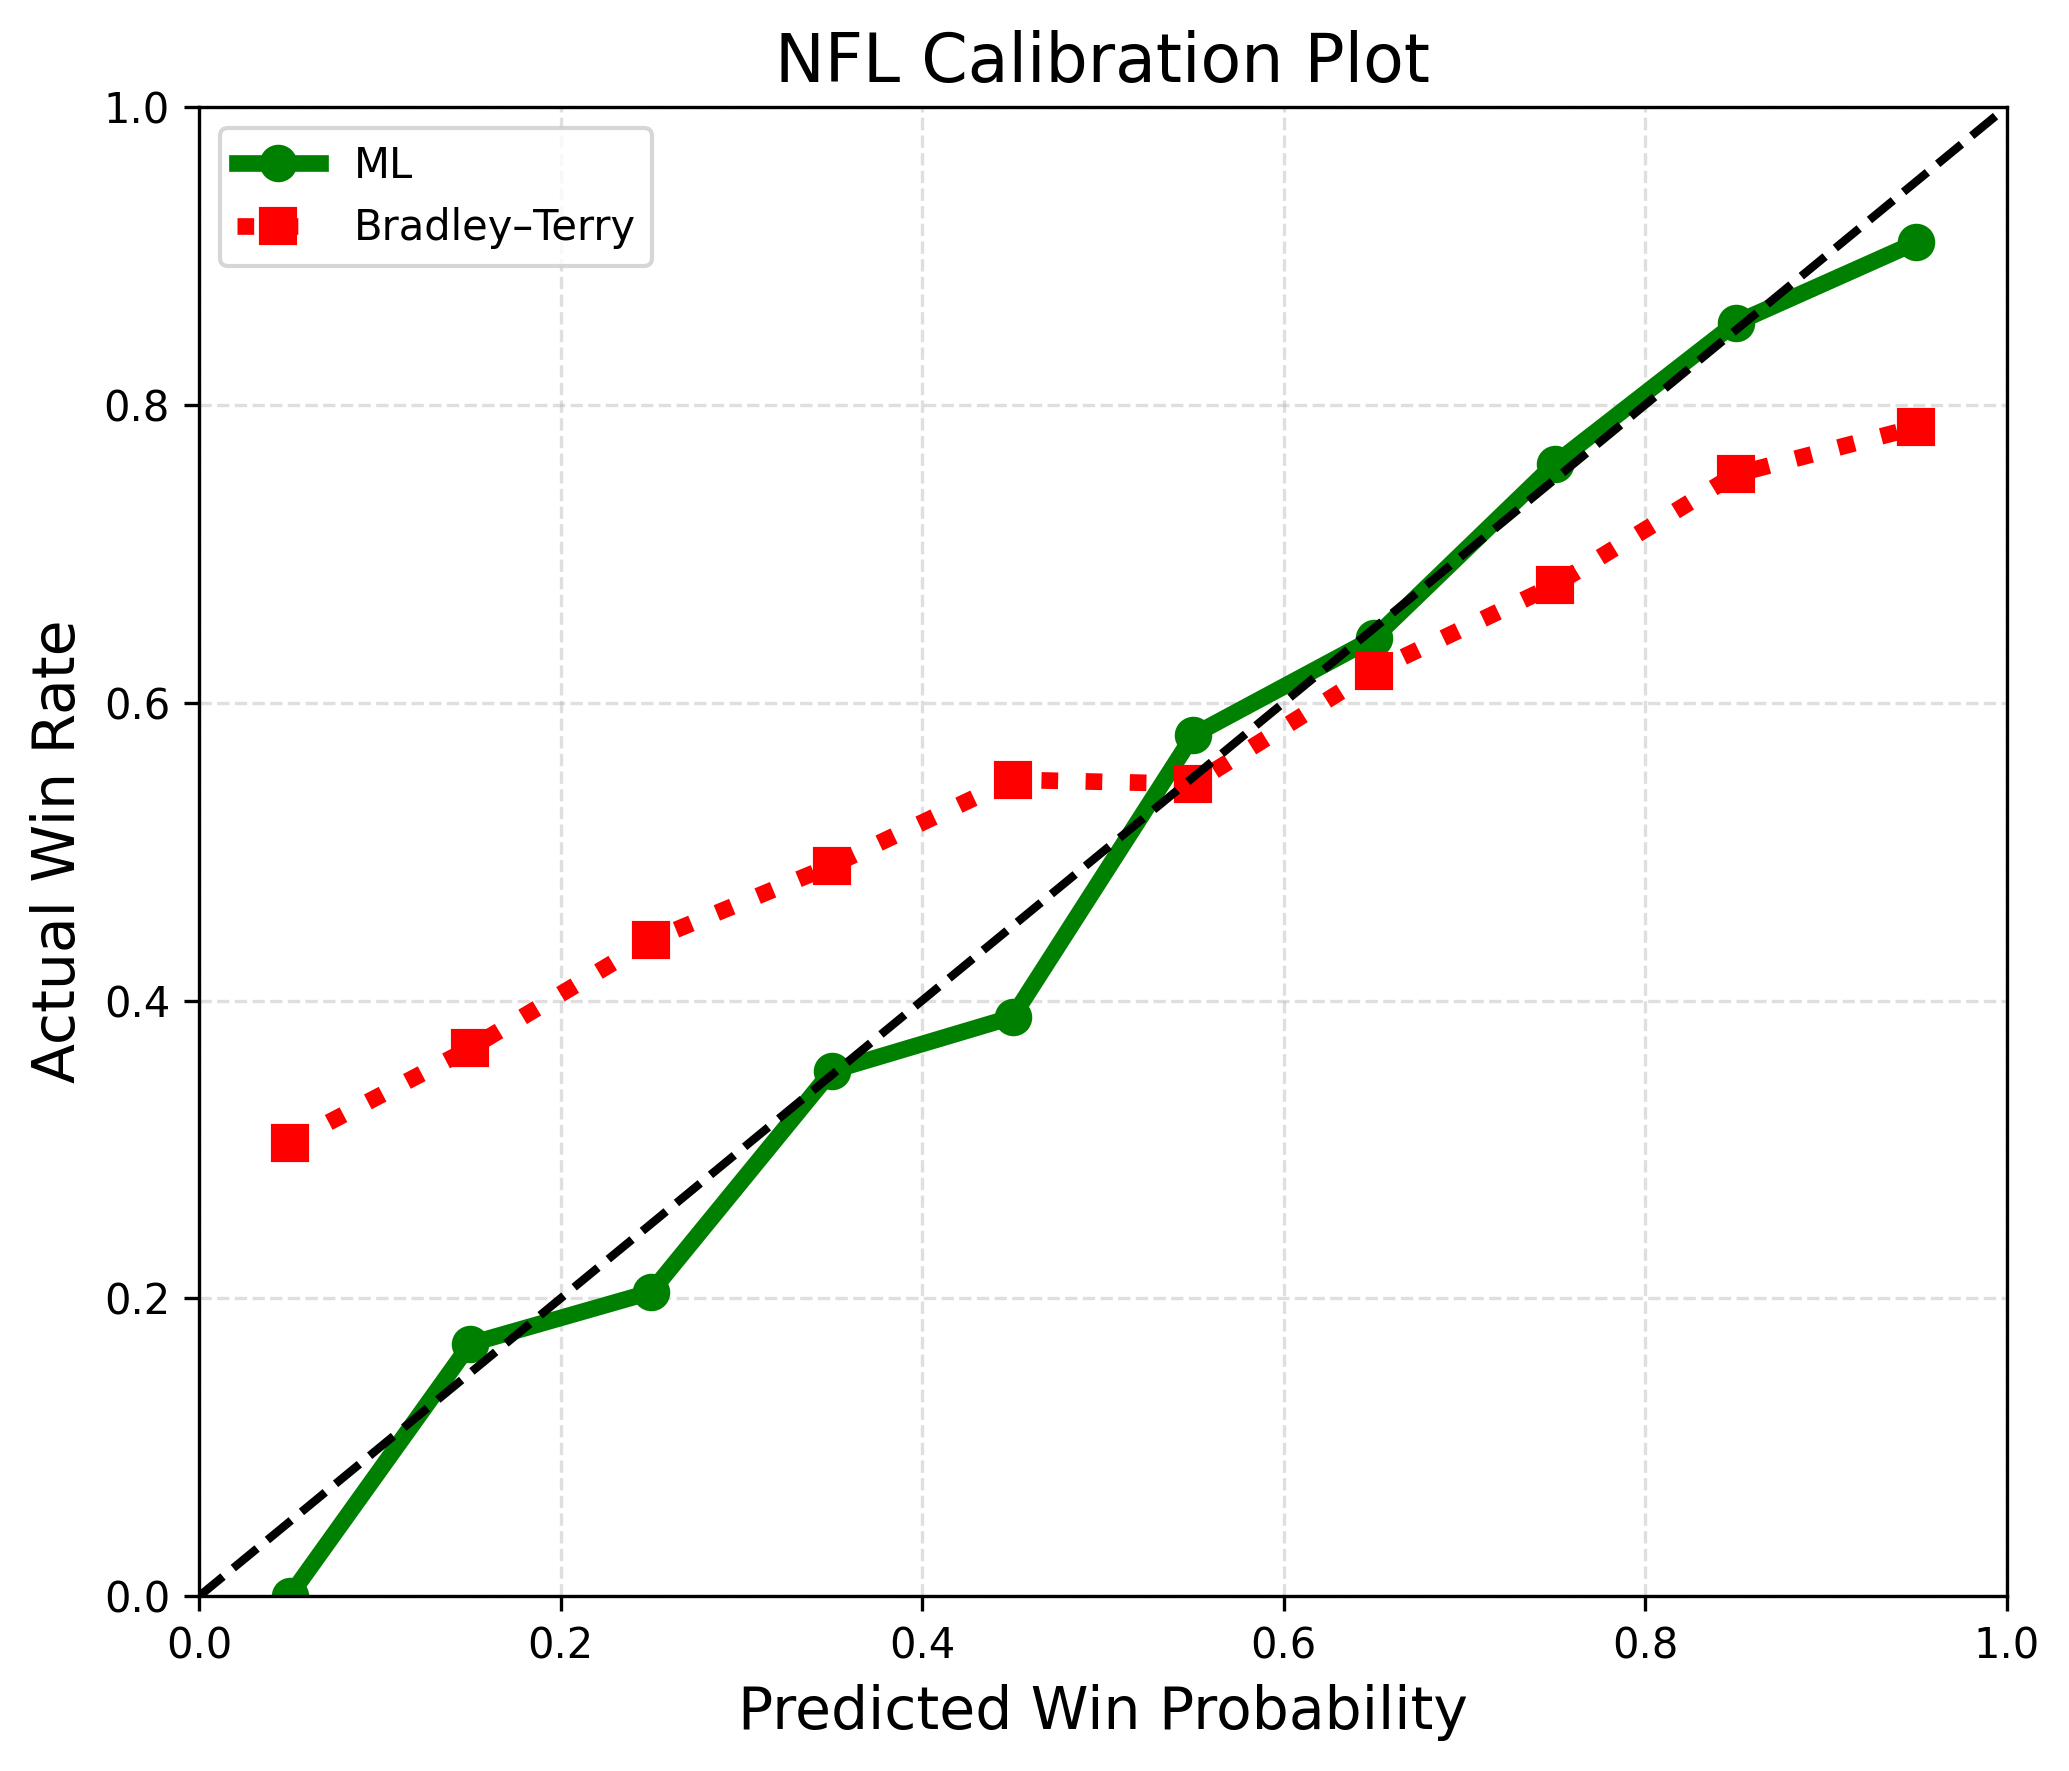

Source data for this figure (header and first rows):
bin, ml_winrate, bt_winrate
0, 0.0, 0.3043
1, 0.1695, 0.368
2, 0.2042, 0.4406
3, 0.3527, 0.4907
4, 0.3889, 0.5482
5, 0.5782, 0.5455
6, 0.6434, 0.6214
7, 0.7605, 0.6791
8, 0.8549, 0.7533
9, 0.9091, 0.785
